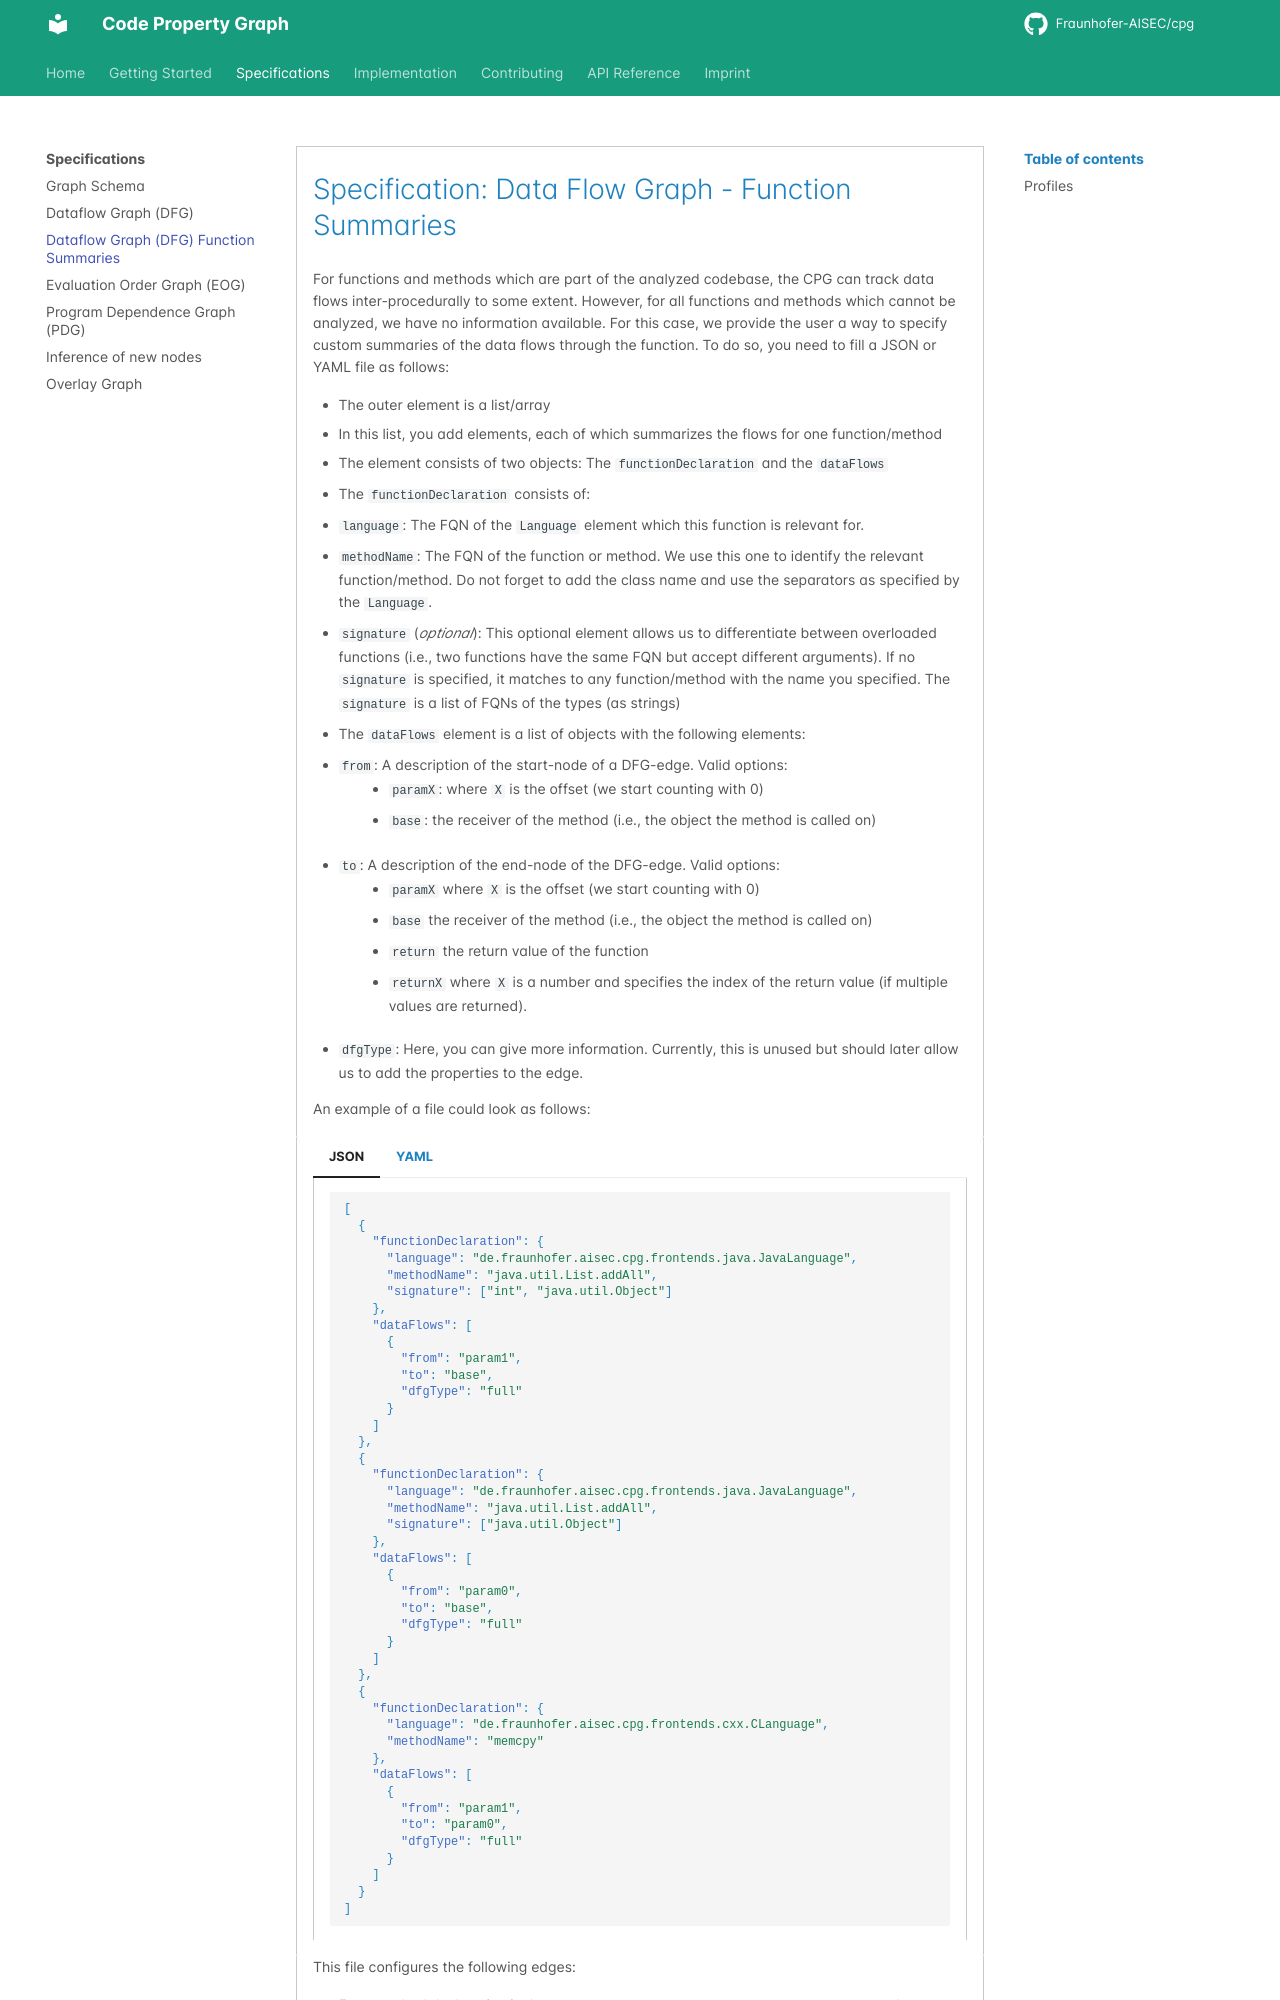

repository: Fraunhofer-AISEC/cpg · page: CPG/specs/dfg-function-summaries/index.html · generator: mkdocs

# Specification: Data Flow Graph - Function Summaries

For functions and methods which are part of the analyzed codebase, the CPG can track data flows inter-procedurally to some extent.
However, for all functions and methods which cannot be analyzed, we have no information available.
For this case, we provide the user a way to specify custom summaries of the data flows through the function.
To do so, you need to fill a JSON or YAML file as follows:

* The outer element is a list/array
* In this list, you add elements, each of which summarizes the flows for one function/method
* The element consists of two objects: The `functionDeclaration` and the `dataFlows`
* The `functionDeclaration` consists of:
  * `language`: The FQN of the `Language` element which this function is relevant for.
  * `methodName`: The FQN of the function or method. We use this one to identify the relevant function/method. Do not forget to add the class name and use the separators as specified by the `Language`.
  * `signature` (*optional*): This optional element allows us to differentiate between overloaded functions (i.e., two functions have the same FQN but accept different arguments). If no `signature` is specified, it matches to any function/method with the name you specified. The `signature` is a list of FQNs of the types (as strings)
* The `dataFlows` element is a list of objects with the following elements:
  * `from`: A description of the start-node of a DFG-edge. Valid options:
    * `paramX`: where `X` is the offset (we start counting with 0)
    * `base`: the receiver of the method (i.e., the object the method is called on)
  * `to`: A description of the end-node of the DFG-edge. Valid options:
    * `paramX` where `X` is the offset (we start counting with 0)
    * `base` the receiver of the method (i.e., the object the method is called on)
    * `return` the return value of the function
    * `returnX` where `X` is a number and specifies the index of the return value (if multiple values are returned).
  * `dfgType`: Here, you can give more information. Currently, this is unused but should later allow us to add the properties to the edge.

An example of a file could look as follows:

=== "JSON"

    ```json
    [
      {
        "functionDeclaration": {
          "language": "de.fraunhofer.aisec.cpg.frontends.java.JavaLanguage",
          "methodName": "java.util.List.addAll",
          "signature": ["int", "java.util.Object"]
        },
        "dataFlows": [
          {
            "from": "param1",
            "to": "base",
            "dfgType": "full"
          }
        ]
      },
      {
        "functionDeclaration": {
          "language": "de.fraunhofer.aisec.cpg.frontends.java.JavaLanguage",
          "methodName": "java.util.List.addAll",
          "signature": ["java.util.Object"]
        },
        "dataFlows": [
          {
            "from": "param0",
            "to": "base",
            "dfgType": "full"
          }
        ]
      },
      {
        "functionDeclaration": {
          "language": "de.fraunhofer.aisec.cpg.frontends.cxx.CLanguage",
          "methodName": "memcpy"
        },
        "dataFlows": [
          {
            "from": "param1",
            "to": "param0",
            "dfgType": "full"
          }
        ]
      }
    ]
    ```

=== "YAML"

    ```yaml
    - functionDeclaration:
        language: de.fraunhofer.aisec.cpg.frontends.java.JavaLanguage
        methodName: java.util.List.addAll
        signature:
          - int
          - java.util.Object
        dataFlows:
          - from: param1
            to: base
            dfgType: full
    
    - functionDeclaration:
        language: de.fraunhofer.aisec.cpg.frontends.java.JavaLanguage
        methodName: java.util.List.addAll
        signature:
          - java.util.Object
        dataFlows:
          - from: param0
            to: base
            dfgType: full
    
    - functionDeclaration:
        language: de.fraunhofer.aisec.cpg.frontends.cxx.CLanguage
        methodName: memcpy
        dataFlows:
          - from: param1
            to: param0
            dfgType: full
    ```

This file configures the following edges:
